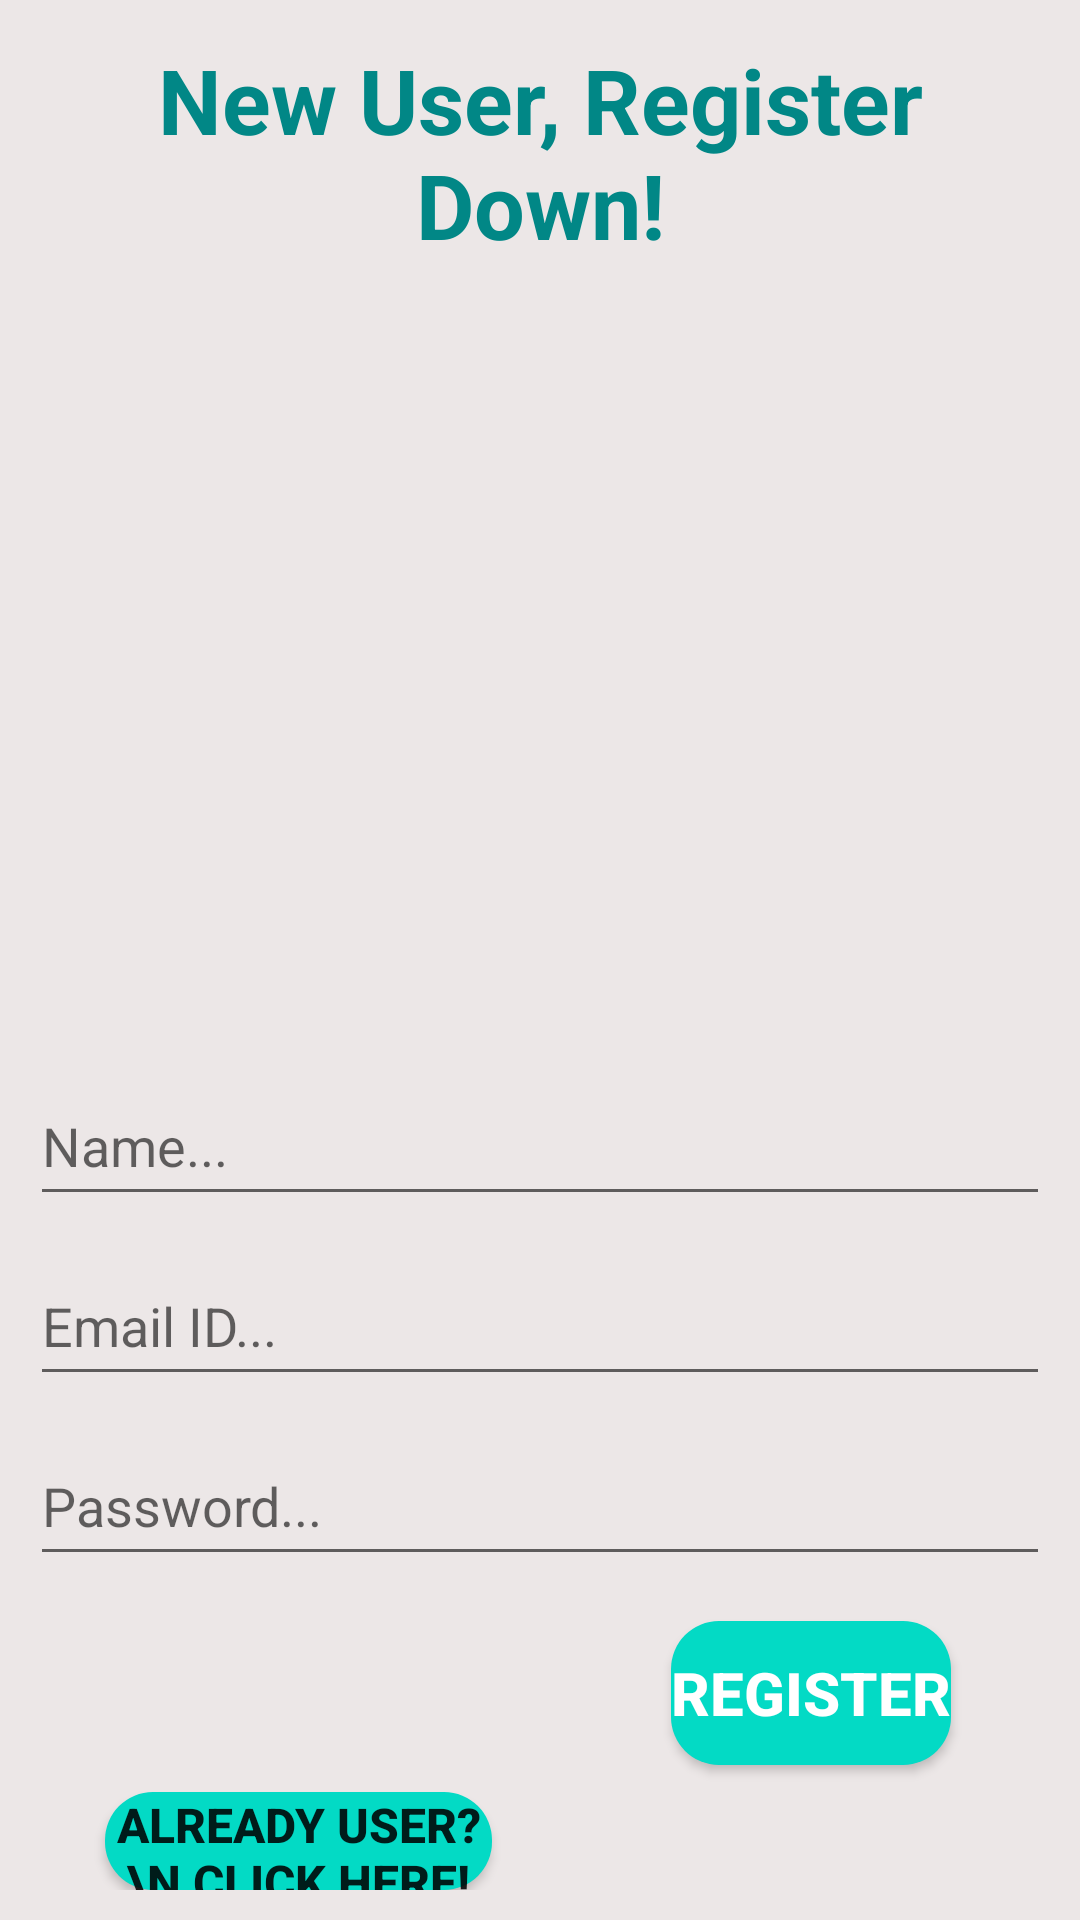

Produce the Android XML layout that renders to this screen, including the resource entries it uses.
<!-- AndroidManifest.xml: application theme Theme.CovidDiary -->
<!-- res/layout/activity_register.xml -->
<?xml version="1.0" encoding="utf-8"?>
<RelativeLayout xmlns:android="http://schemas.android.com/apk/res/android"
    xmlns:app="http://schemas.android.com/apk/res-auto"
    xmlns:tools="http://schemas.android.com/tools"
    android:layout_width="match_parent"
    android:layout_height="match_parent"
    android:background="@color/light"
    android:padding="10dp"
    android:gravity="center"
    tools:context=".Login__Activity">

    <TextView
        android:id="@+id/textView"
        android:layout_width="match_parent"
        android:layout_height="wrap_content"
        android:layout_alignParentTop="true"
        android:layout_marginTop="3dp"
        android:gravity="center"
        android:minHeight="20dp"
        android:text="New User, Register Down!"
        android:textColor="@color/teal_700"
        android:textSize="30sp"
        android:textStyle="bold" />

    <EditText
        android:id="@+id/nametext"
        android:layout_width="match_parent"
        android:layout_height="wrap_content"
        android:layout_below="@id/register_image"
        android:layout_marginTop="15dp"
        android:hint="Name..."
        android:minHeight="50dp"
        android:textColor="@color/black" />


    <EditText
        android:id="@+id/email_text"
        android:layout_width="match_parent"
        android:layout_height="wrap_content"
        android:layout_below="@+id/nametext"
        android:layout_marginTop="10dp"
        android:hint="Email ID..."
        android:minHeight="50dp"
        android:textColor="@color/black" />


    <Button
        android:id="@+id/register_btn2"
        android:layout_width="wrap_content"
        android:layout_height="wrap_content"
        android:layout_below="@+id/password"
        android:layout_alignParentEnd="true"
        android:layout_marginTop="15dp"
        android:layout_marginEnd="33dp"
        android:background="@drawable/design_of_btn"
        android:text="Register"
        android:textColor="@color/white"
        android:textSize="20dp"
        android:textStyle="bold" />

    <EditText
        android:id="@+id/password"
        android:layout_width="match_parent"
        android:layout_height="wrap_content"
        android:layout_below="@+id/email_text"
        android:layout_marginTop="10dp"
        android:hint="Password..."
        android:minHeight="50dp"
        android:textColor="@color/black" />

    <ImageView
        android:id="@+id/register_image"
        android:layout_width="match_parent"
        android:layout_height="240dp"
        android:layout_below="@+id/textView"
        android:layout_marginTop="12dp"
        app:srcCompat="@drawable/register" />

    <Button
        android:id="@+id/login_button"
        android:layout_width="wrap_content"
        android:layout_height="74dp"
        android:layout_below="@+id/password"
        android:layout_alignParentStart="true"
        android:layout_alignParentEnd="true"
        android:layout_marginStart="25dp"
        android:layout_marginLeft="10dp"
        android:layout_marginTop="72dp"
        android:layout_marginEnd="186dp"
        android:background="@drawable/design_of_btn"
        android:text="Already User? \n Click Here!"
        android:textSize="16dp"
        android:textStyle="bold" />

</RelativeLayout>
<!-- resources referenced by this layout -->
<resources>
  <color name="black">#FF000000</color>
  <color name="light">#ECE7E7</color>
  <color name="teal_700">#FF018786</color>
  <color name="white">#FFFFFFFF</color>
  <!-- drawable design_of_btn (drawable) -->
  <?xml version="1.0" encoding="utf-8"?>
  <shape xmlns:android="http://schemas.android.com/apk/res/android"
      android:shape="rectangle">
      <solid
          android:color="@color/teal_200"/>
  
      <corners
          android:radius="16dp"/>
  </shape>
  <style name="Theme.CovidDiary" parent="Theme.MaterialComponents.DayNight.NoActionBar">
          
          <item name="colorPrimary">@color/purple_500</item>
          <item name="colorPrimaryVariant">@color/purple_700</item>
          <item name="colorOnPrimary">@color/white</item>
          
          <item name="colorSecondary">@color/teal_200</item>
          <item name="colorSecondaryVariant">@color/teal_700</item>
          <item name="colorOnSecondary">@color/black</item>
          
          <item name="android:statusBarColor" tools:targetApi="l">?attr/colorPrimaryVariant</item>
          
      </style>
  <color name="teal_200">#FF03DAC5</color>
  <color name="purple_500">#FF6200EE</color>
  <color name="purple_700">#FF3700B3</color>
</resources>
